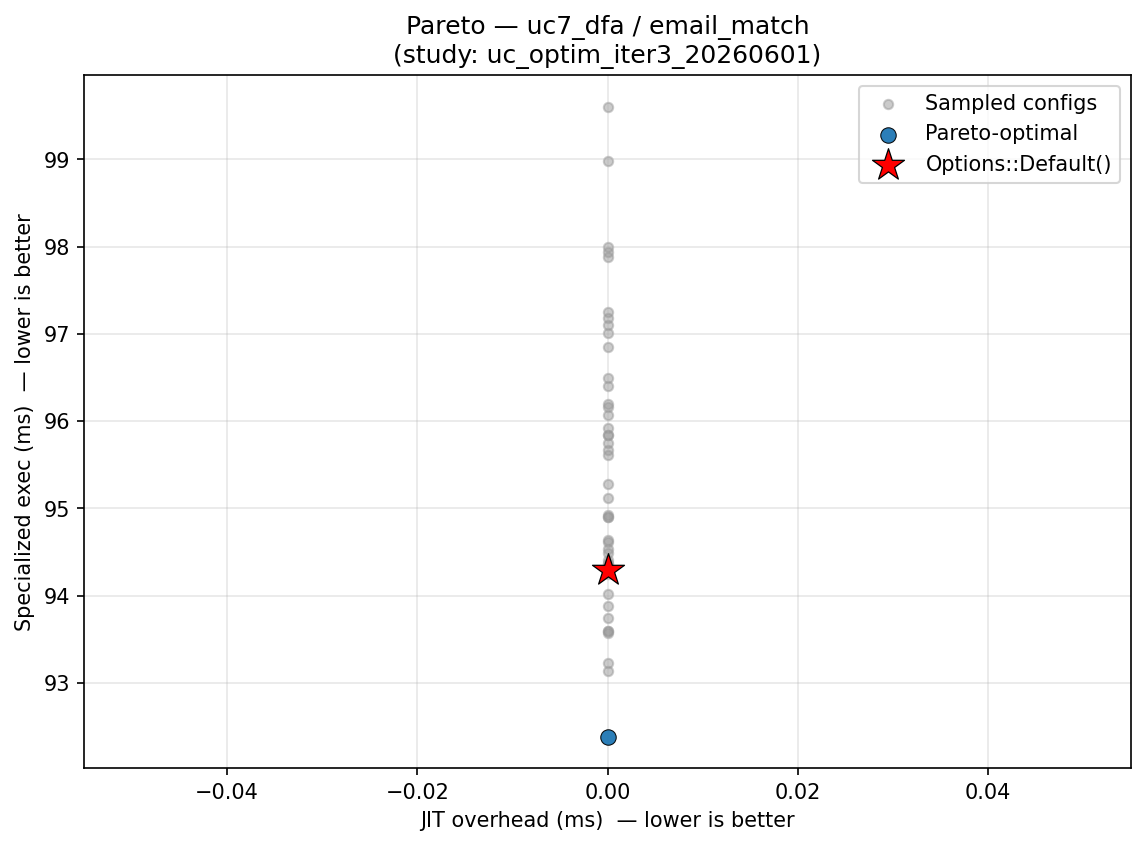

The data file committed next to this chart (first rows):
config_label, fixpoint_max, unroll_max, large_module_max, early_prune, o3_final, group, kernel, kv_a, jit_overhead_ms, specialized_exec_ms, is_pareto_optimal, is_default
trial_7, 28, 3, 8, 1, 1, uc7_dfa, email_match, , 0.000000, 96.08, False, False
trial_30, 14, 72, 0, 1, 1, uc7_dfa, email_match, , 0.000000, 94.3, False, True
trial_24, 15, 3, 69, 1, 1, uc7_dfa, email_match, , 0.000000, 95.85, False, False
trial_25, 27, 13, 4, 1, 1, uc7_dfa, email_match, , 0.000000, 95.12, False, False
trial_1, 8, 2, 302, 0, 0, uc7_dfa, email_match, , 0.000000, 97.93, False, False
trial_6, 11, 5, 0, 0, 1, uc7_dfa, email_match, , 0.000000, 97.25, False, False
trial_14, 23, 9, 25, 1, 1, uc7_dfa, email_match, , 0.000000, 94.41, False, False
trial_16, 18, 6, 18, 1, 1, uc7_dfa, email_match, , 0.000000, 95.67, False, False
trial_38, 14, 40, 0, 1, 1, uc7_dfa, email_match, , 0.000000, 94.64, False, False
trial_39, 16, 240, 0, 1, 0, uc7_dfa, email_match, , 0.000000, 94.62, False, False
trial_5, 2, 143, 6131, 1, 1, uc7_dfa, email_match, , 0.000000, 96.16, False, False
trial_10, 30, 1, 1, 1, 1, uc7_dfa, email_match, , 0.000000, 97.1, False, False
trial_31, 16, 71, 0, 1, 1, uc7_dfa, email_match, , 0.000000, 94.93, False, False
trial_15, 24, 40, 50, 1, 1, uc7_dfa, email_match, , 0.000000, 95.92, False, False
trial_17, 24, 1, 276, 1, 1, uc7_dfa, email_match, , 0.000000, 94.53, False, False
trial_44, 13, 27, 0, 1, 1, uc7_dfa, email_match, , 0.000000, 94.37, False, False
trial_12, 22, 11, 1, 1, 1, uc7_dfa, email_match, , 0.000000, 93.57, False, False
trial_18, 20, 49, 4, 1, 0, uc7_dfa, email_match, , 0.000000, 96.2, False, False
trial_19, 26, 8, 99142, 1, 1, uc7_dfa, email_match, , 0.000000, 95.61, False, False
trial_29, 16, 74, 0, 1, 1, uc7_dfa, email_match, , 0.000000, 93.75, False, False
trial_33, 12, 266, 0, 1, 1, uc7_dfa, email_match, , 0.000000, 95.28, False, False
trial_34, 17, 87, 0, 1, 1, uc7_dfa, email_match, , 0.000000, 93.6, False, False
trial_42, 18, 61, 0, 1, 1, uc7_dfa, email_match, , 0.000000, 93.88, False, False
trial_20, 21, 2, 44, 1, 1, uc7_dfa, email_match, , 0.000000, 95.85, False, False
trial_27, 16, 44, 3, 1, 1, uc7_dfa, email_match, , 0.000000, 94.49, False, False
trial_46, 9, 17, 0, 0, 1, uc7_dfa, email_match, , 0.000000, 94.24, False, False
trial_21, 25, 8, 1, 1, 1, uc7_dfa, email_match, , 0.000000, 99.6, False, False
trial_35, 7, 30, 0, 0, 0, uc7_dfa, email_match, , 0.000000, 93.14, False, False
trial_48, 13, 21, 0, 1, 1, uc7_dfa, email_match, , 0.000000, 94.36, False, False
trial_22, 19, 12, 4, 1, 1, uc7_dfa, email_match, , 0.000000, 96.4, False, False
trial_28, 16, 62, 3, 1, 1, uc7_dfa, email_match, , 0.000000, 92.39, True, False
trial_32, 16, 64, 0, 1, 1, uc7_dfa, email_match, , 0.000000, 93.59, False, False
trial_43, 15, 21, 0, 1, 1, uc7_dfa, email_match, , 0.000000, 98, False, False
trial_45, 15, 43, 0, 1, 1, uc7_dfa, email_match, , 0.000000, 97.18, False, False
trial_49, 18, 33, 0, 1, 1, uc7_dfa, email_match, , 0.000000, 94.02, False, False
trial_11, 22, 5, 1, 1, 1, uc7_dfa, email_match, , 0.000000, 98.98, False, False
trial_23, 19, 27, 5, 1, 1, uc7_dfa, email_match, , 0.000000, 94.9, False, False
trial_26, 23, 4, 13, 1, 0, uc7_dfa, email_match, , 0.000000, 96.85, False, False
trial_3, 17, 22, 6426, 0, 1, uc7_dfa, email_match, , 0.000000, 97.88, False, False
trial_4, 9, 156, 0, 0, 0, uc7_dfa, email_match, , 0.000000, 96.5, False, False
trial_9, 12, 421, 0, 0, 0, uc7_dfa, email_match, , 0.000000, 93.23, False, False
trial_36, 10, 244, 0, 1, 1, uc7_dfa, email_match, , 0.000000, 95.75, False, False
trial_13, 22, 17, 1, 1, 1, uc7_dfa, email_match, , 0.000000, 94.91, False, False
trial_41, 17, 97, 0, 1, 1, uc7_dfa, email_match, , 0.000000, 97.01, False, False
